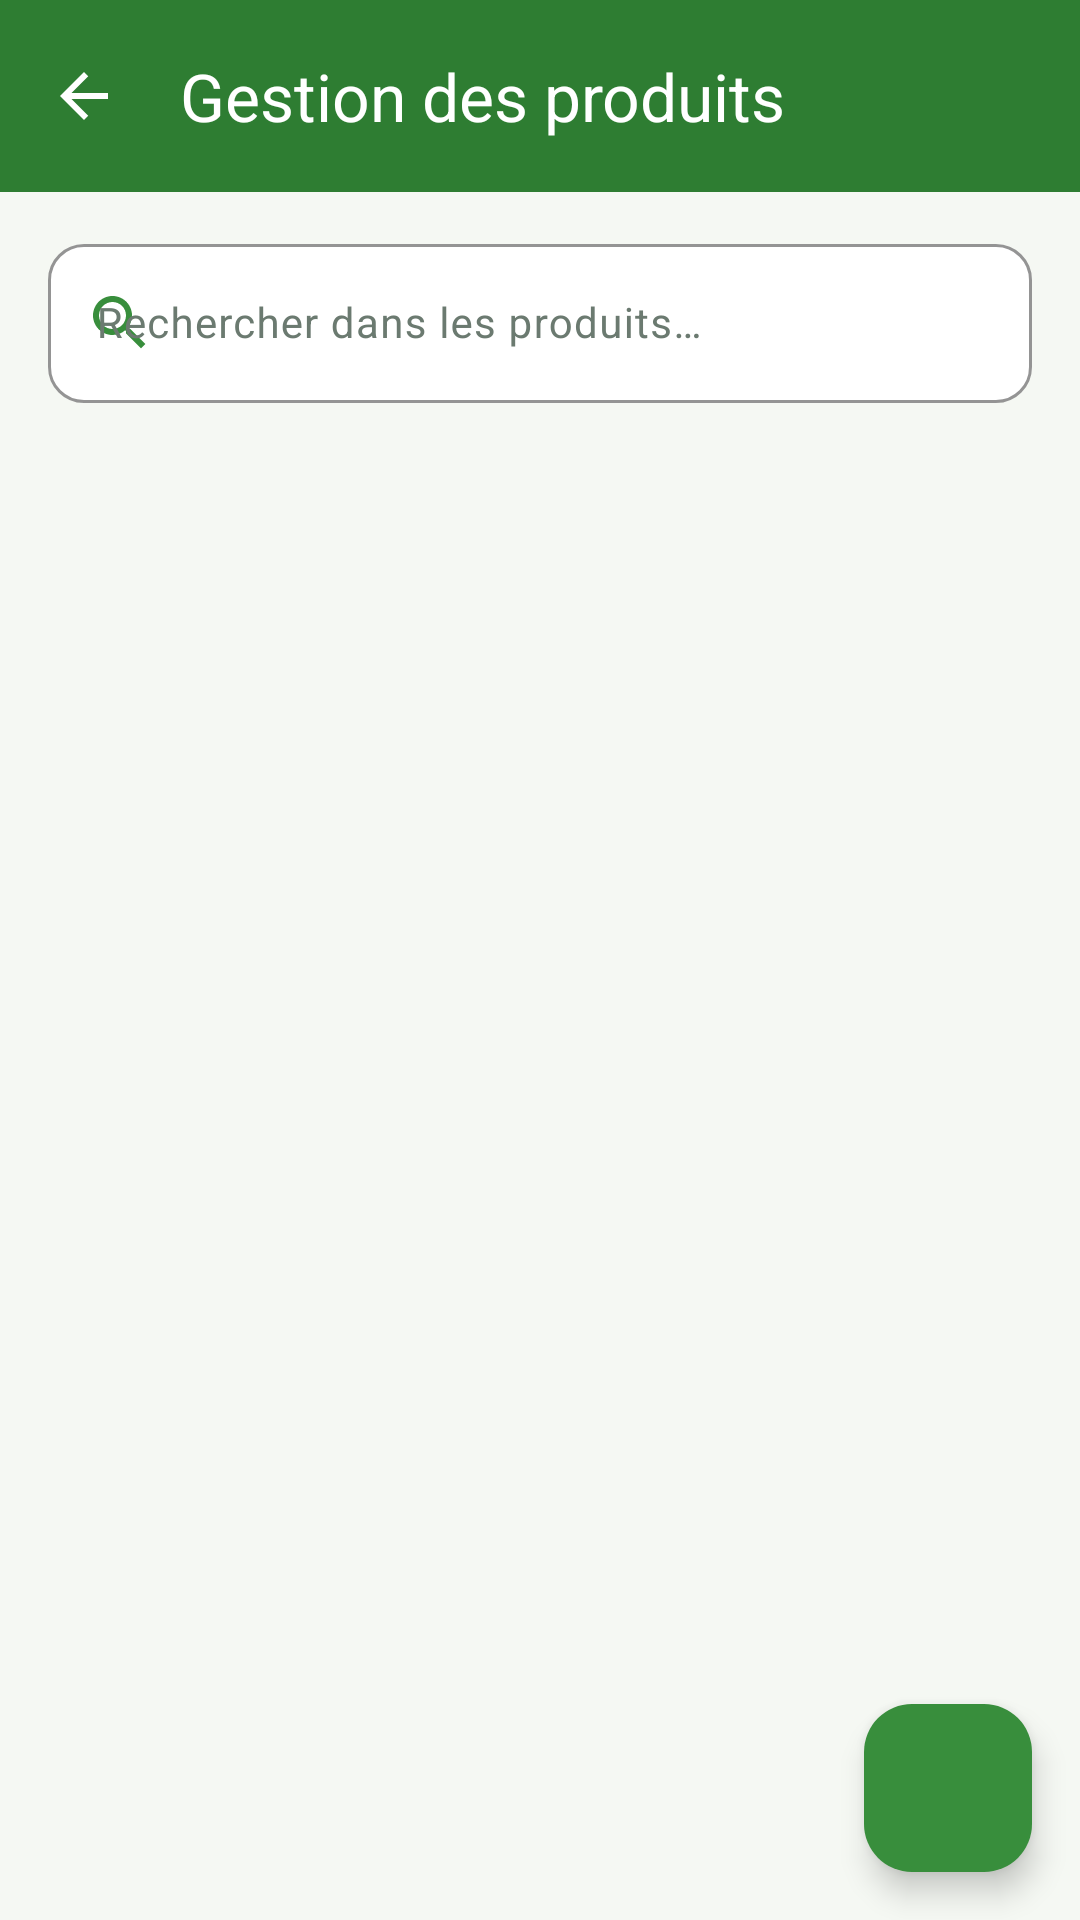

Produce the Android XML layout that renders to this screen, including the resource entries it uses.
<!-- AndroidManifest.xml: application theme Theme.AgriSouk -->
<!-- res/layout/activity_admin.xml -->
<?xml version="1.0" encoding="utf-8"?>
<FrameLayout xmlns:android="http://schemas.android.com/apk/res/android"
    xmlns:app="http://schemas.android.com/apk/res-auto"
    android:layout_width="match_parent"
    android:layout_height="match_parent"
    android:background="@color/background">

    <LinearLayout
        android:layout_width="match_parent"
        android:layout_height="match_parent"
        android:orientation="vertical">

        <com.google.android.material.appbar.MaterialToolbar
            android:id="@+id/toolbarAdmin"
            android:layout_width="match_parent"
            android:layout_height="?attr/actionBarSize"
            android:background="@color/toolbar"
            app:navigationIcon="@drawable/ic_arrow_back"
            app:navigationIconTint="@color/white"
            app:title="@string/admin_title"
            app:titleTextColor="@color/white" />

        <LinearLayout
            android:layout_width="match_parent"
            android:layout_height="wrap_content"
            android:orientation="vertical"
            android:paddingStart="16dp"
            android:paddingTop="12dp"
            android:paddingEnd="16dp">

            <com.google.android.material.textfield.TextInputLayout
                android:id="@+id/tilAdminSearch"
                style="@style/Widget.AgriSouk.TextInput"
                android:layout_width="match_parent"
                android:layout_height="wrap_content"
                android:hint="@string/admin_search"
                app:boxBackgroundColor="@color/surface"
                app:startIconDrawable="@drawable/ic_search"
                app:startIconTint="@color/green_700">

                <com.google.android.material.textfield.TextInputEditText
                    android:id="@+id/etAdminSearch"
                    android:layout_width="match_parent"
                    android:layout_height="wrap_content"
                    android:imeOptions="actionSearch"
                    android:inputType="text"
                    android:maxLines="1"
                    android:singleLine="true"
                    android:textColor="@color/ink_900"
                    android:textSize="14sp" />
            </com.google.android.material.textfield.TextInputLayout>

            <TextView
                android:id="@+id/tvAdminCount"
                android:layout_width="match_parent"
                android:layout_height="wrap_content"
                android:layout_marginTop="8dp"
                android:layout_marginBottom="8dp"
                android:textColor="@color/ink_500"
                android:textSize="12sp" />
        </LinearLayout>

        <FrameLayout
            android:layout_width="match_parent"
            android:layout_height="0dp"
            android:layout_weight="1">

            <ListView
                android:id="@+id/listAdmin"
                android:layout_width="match_parent"
                android:layout_height="match_parent"
                android:cacheColorHint="@android:color/transparent"
                android:clipToPadding="false"
                android:divider="@null"
                android:dividerHeight="0dp"
                android:listSelector="@android:color/transparent"
                android:paddingStart="16dp"
                android:paddingEnd="16dp"
                android:paddingBottom="88dp"
                android:scrollbars="none" />

            <LinearLayout
                android:id="@+id/emptyAdmin"
                android:layout_width="match_parent"
                android:layout_height="match_parent"
                android:gravity="center"
                android:orientation="vertical"
                android:padding="24dp"
                android:visibility="gone">

                <ImageView
                    android:layout_width="54dp"
                    android:layout_height="54dp"
                    android:contentDescription="@null"
                    android:src="@drawable/ic_market"
                    android:tint="@color/ink_300" />

                <TextView
                    android:layout_width="wrap_content"
                    android:layout_height="wrap_content"
                    android:layout_marginTop="12dp"
                    android:text="@string/admin_empty"
                    android:textColor="@color/ink_700"
                    android:textSize="15sp"
                    android:textStyle="bold" />

                <TextView
                    android:layout_width="wrap_content"
                    android:layout_height="wrap_content"
                    android:layout_marginTop="4dp"
                    android:gravity="center"
                    android:text="@string/admin_empty_sub"
                    android:textColor="@color/ink_500"
                    android:textSize="12sp" />
            </LinearLayout>
        </FrameLayout>
    </LinearLayout>

    <com.google.android.material.floatingactionbutton.FloatingActionButton
        android:id="@+id/fabAdd"
        android:layout_width="wrap_content"
        android:layout_height="wrap_content"
        android:layout_gravity="bottom|end"
        android:layout_margin="16dp"
        android:contentDescription="@string/admin_add"
        android:src="@drawable/ic_add"
        app:backgroundTint="@color/green_700"
        app:tint="@color/white" />
</FrameLayout>
<!-- resources referenced by this layout -->
<resources>
  <color name="background">#F5F8F3</color>
  <color name="green_700">#388E3C</color>
  <color name="ink_300">#9BA79F</color>
  <color name="ink_500">#6B7A70</color>
  <color name="ink_700">#3D4B43</color>
  <color name="ink_900">#1C2923</color>
  <color name="surface">#FFFFFF</color>
  <color name="toolbar">@color/green_800</color>
  <color name="white">#FFFFFF</color>
  <!-- drawable ic_arrow_back (drawable) -->
  <?xml version="1.0" encoding="utf-8"?>
  <vector xmlns:android="http://schemas.android.com/apk/res/android"
      android:width="24dp"
      android:height="24dp"
      android:viewportWidth="24"
      android:viewportHeight="24">
      <path
          android:fillColor="@color/ink_700"
          android:pathData="M20,11H7.83l5.59,-5.59L12,4l-8,8 8,8 1.41,-1.41L7.83,13H20v-2z" />
  </vector>
  <!-- drawable ic_search (drawable) -->
  <?xml version="1.0" encoding="utf-8"?>
  <vector xmlns:android="http://schemas.android.com/apk/res/android"
      android:width="24dp"
      android:height="24dp"
      android:viewportWidth="24"
      android:viewportHeight="24">
      <path
          android:fillColor="@color/green_700"
          android:pathData="M15.5,14h-0.79l-0.28,-0.27C15.41,12.59 16,11.11 16,9.5 16,5.91 13.09,3 9.5,3S3,5.91 3,9.5 5.91,16 9.5,16c1.61,0 3.09,-0.59 4.23,-1.57l0.27,0.28v0.79l5,4.99L20.49,19l-4.99,-5zM9.5,14C7.01,14 5,11.99 5,9.5S7.01,5 9.5,5 14,7.01 14,9.5 11.99,14 9.5,14z" />
  </vector>
  <string name="admin_add">Ajouter un produit</string>
  <string name="admin_empty">Aucun produit</string>
  <string name="admin_empty_sub">Ajoutez votre premier produit au marché.</string>
  <string name="admin_search">Rechercher dans les produits…</string>
  <string name="admin_title">Gestion des produits</string>
  <style name="Widget.AgriSouk.TextInput" parent="Widget.Material3.TextInputLayout.OutlinedBox">
          <item name="boxCornerRadiusTopStart">12dp</item>
          <item name="boxCornerRadiusTopEnd">12dp</item>
          <item name="boxCornerRadiusBottomStart">12dp</item>
          <item name="boxCornerRadiusBottomEnd">12dp</item>
          <item name="boxStrokeColor">@color/green_700</item>
          <item name="boxStrokeWidth">1dp</item>
          <item name="boxStrokeWidthFocused">2dp</item>
          <item name="hintTextColor">@color/green_700</item>
      </style>
  <color name="green_800">#2E7D32</color>
  <color name="on_primary">@color/white</color>
  <color name="green_100">#C8E6C9</color>
  <color name="green_900">#1B5E20</color>
  <color name="amber_700">#EF6C00</color>
  <color name="on_secondary">@color/white</color>
  <color name="amber_100">#FFE0B2</color>
  <color name="brown_700">#5D4037</color>
  <color name="surface_alt">#F0F5EE</color>
  <color name="outline">#E2E9DF</color>
  <color name="danger">#C62828</color>
  <color name="status_bar">@color/green_900</color>
  <style name="Widget.AgriSouk.Button" parent="Widget.Material3.Button">
          <item name="cornerRadius">14dp</item>
          <item name="android:minHeight">52dp</item>
          <item name="android:textSize">15sp</item>
          <item name="android:letterSpacing">0.01</item>
          <item name="android:textAllCaps">false</item>
      </style>
  <style name="ThemeOverlay.AgriSouk.BottomSheet" parent="ThemeOverlay.Material3.BottomSheetDialog">
          <item name="bottomSheetStyle">@style/Widget.AgriSouk.BottomSheet</item>
      </style>
  <style name="Widget.AgriSouk.BottomSheet" parent="Widget.Material3.BottomSheet.Modal">
          <item name="backgroundTint">@color/surface</item>
          <item name="shapeAppearance">@style/ShapeAppearance.AgriSouk.Sheet</item>
      </style>
  <style name="ShapeAppearance.AgriSouk.Sheet" parent="ShapeAppearance.Material3.LargeComponent">
          <item name="cornerFamily">rounded</item>
          <item name="cornerSizeTopLeft">20dp</item>
          <item name="cornerSizeTopRight">20dp</item>
          <item name="cornerSizeBottomLeft">0dp</item>
          <item name="cornerSizeBottomRight">0dp</item>
      </style>
</resources>
